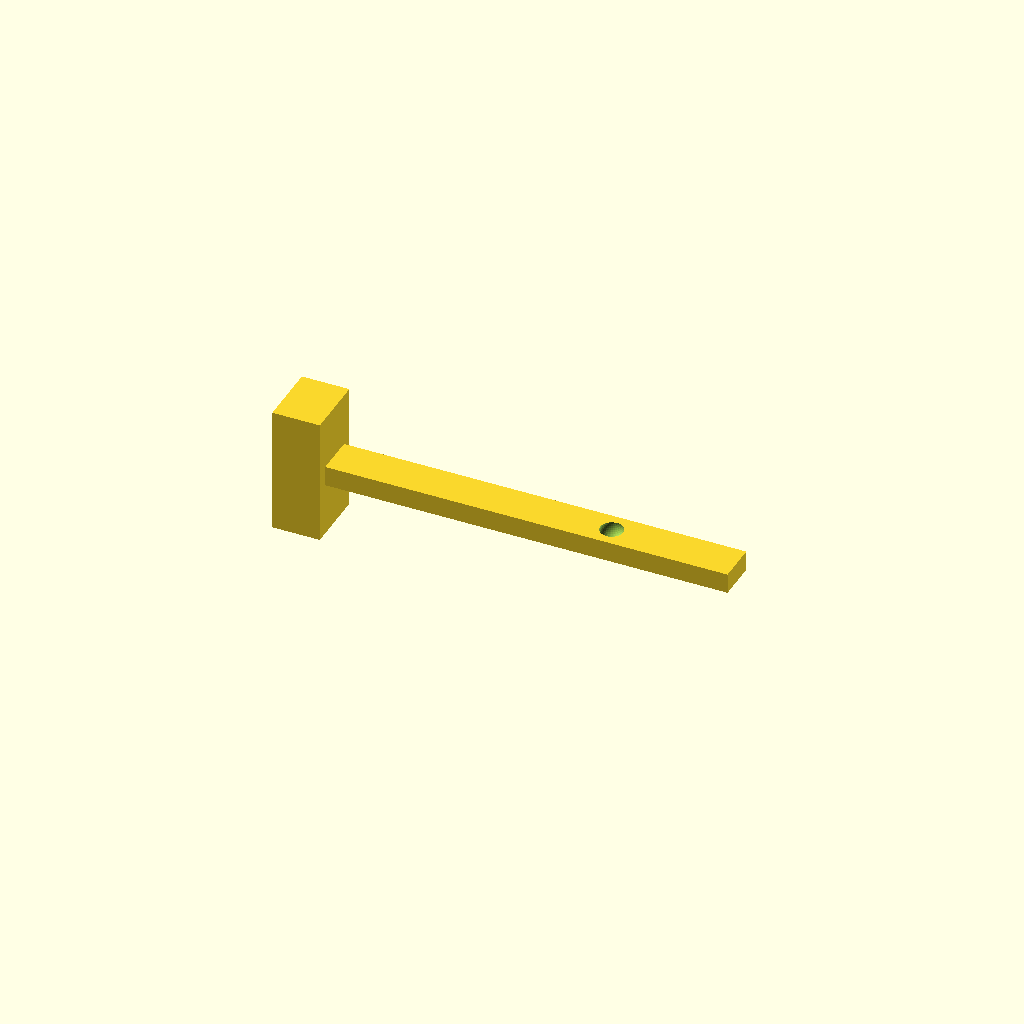
Cell 1: rendered with the file's own defaults.
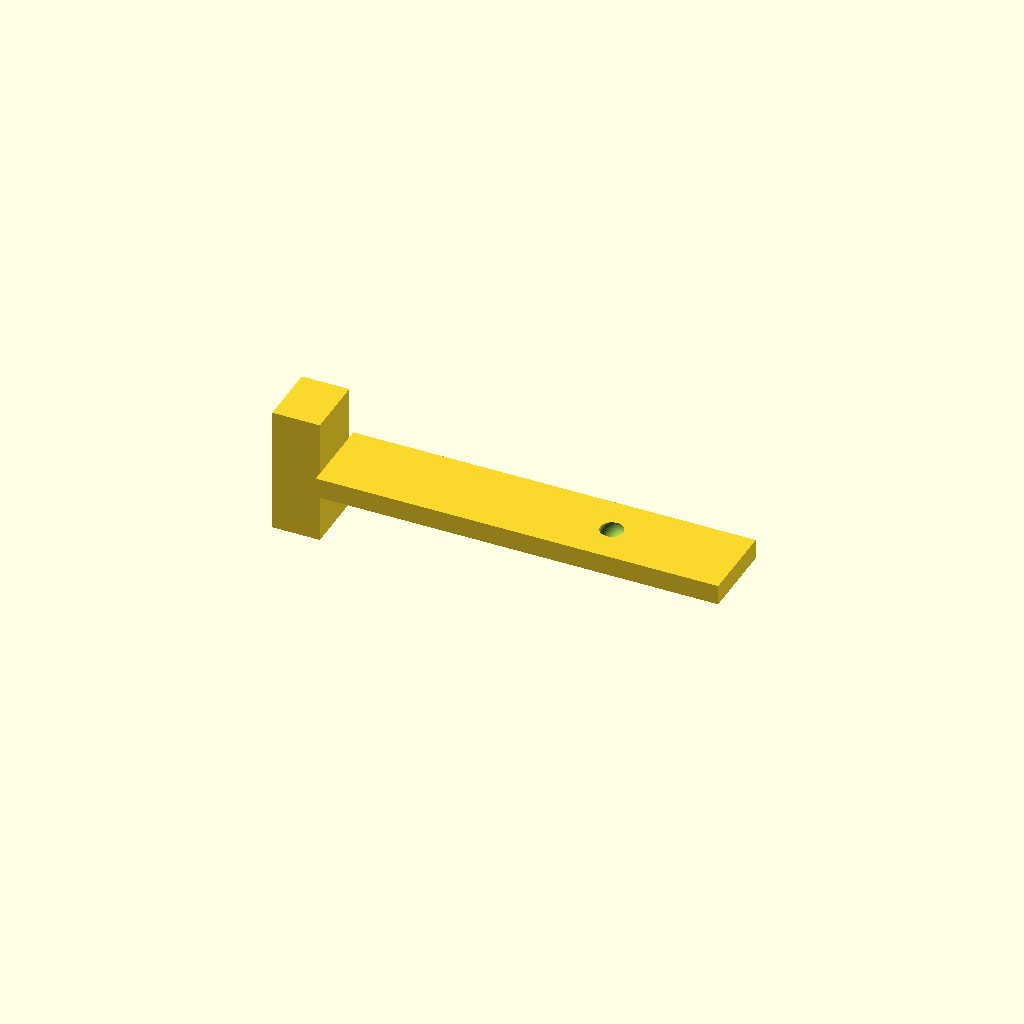
Cell 2 — tang_w set to 10.16, the other parameters unchanged.
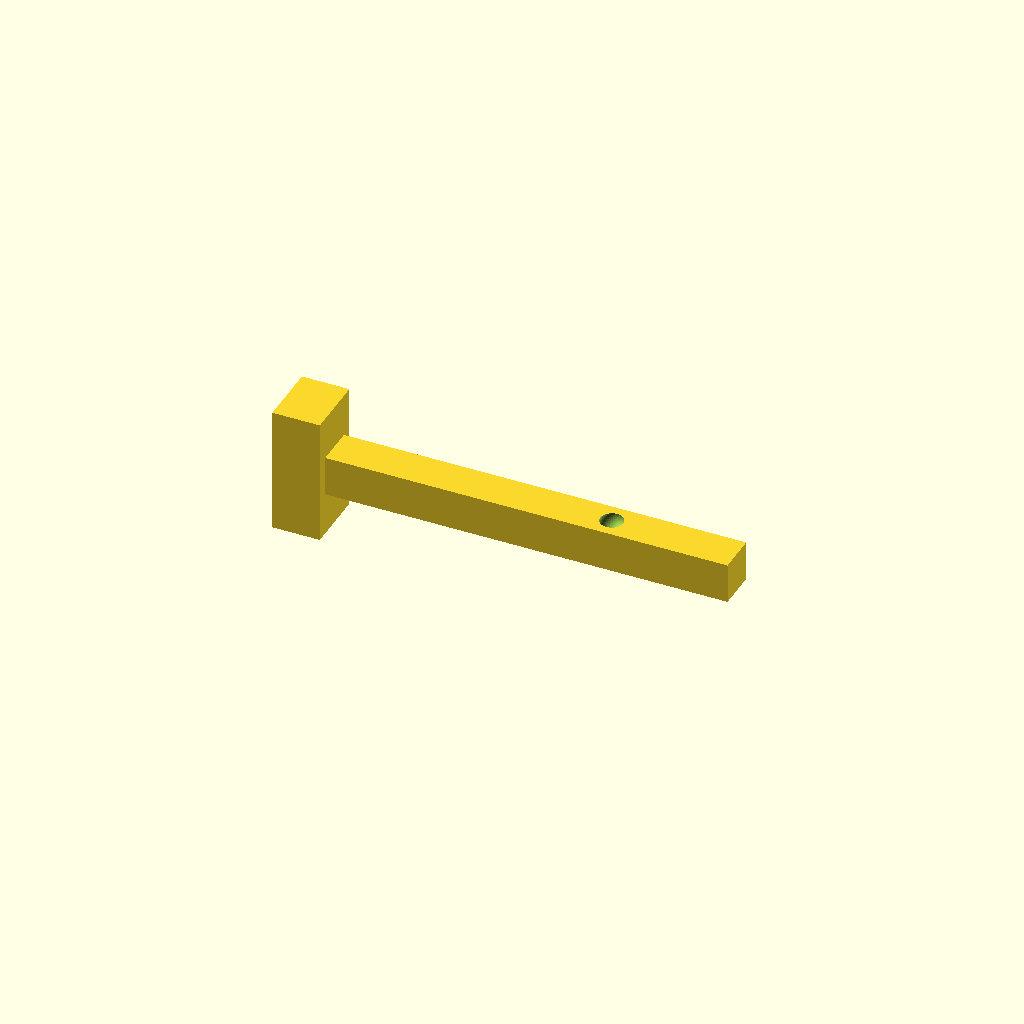
Cell 3 — tang_h set to 5.08, the other parameters unchanged.
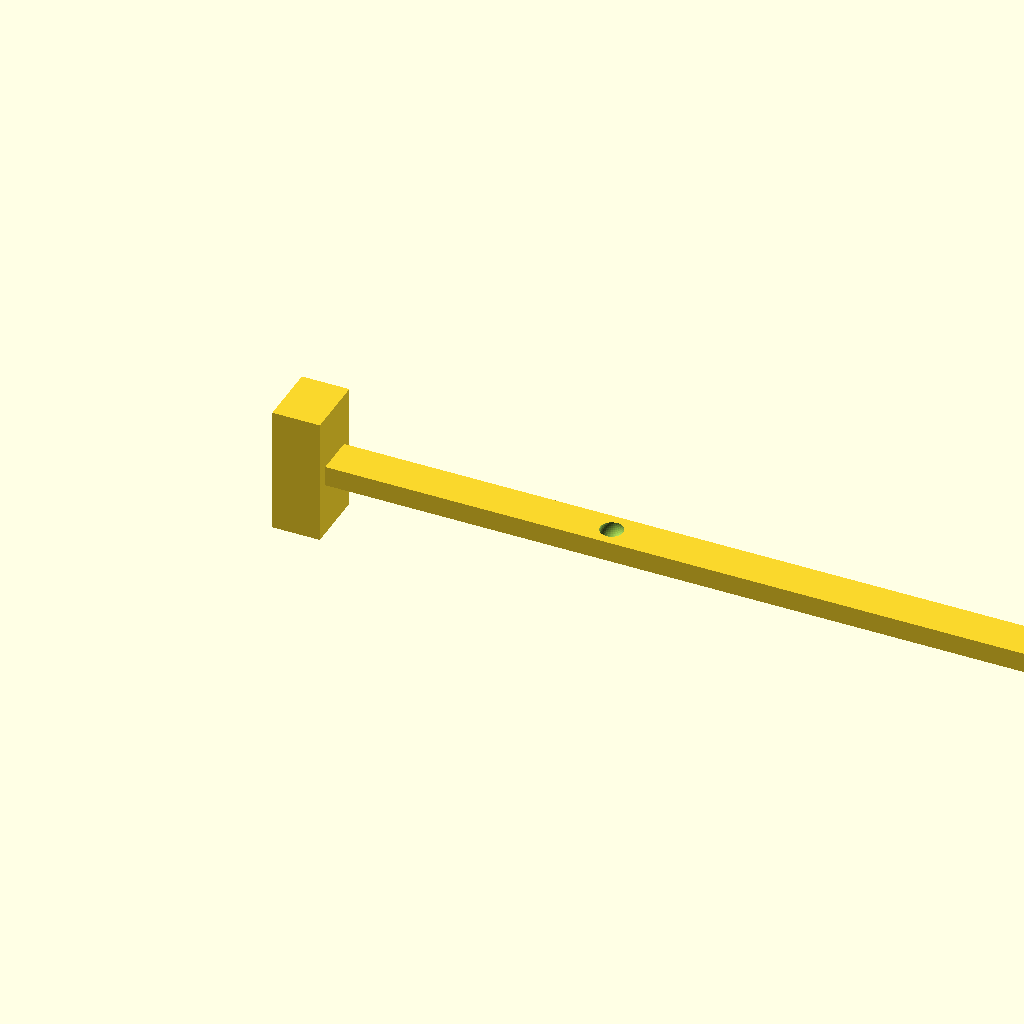
Cell 4 — tang_l set to 101.6, the other parameters unchanged.
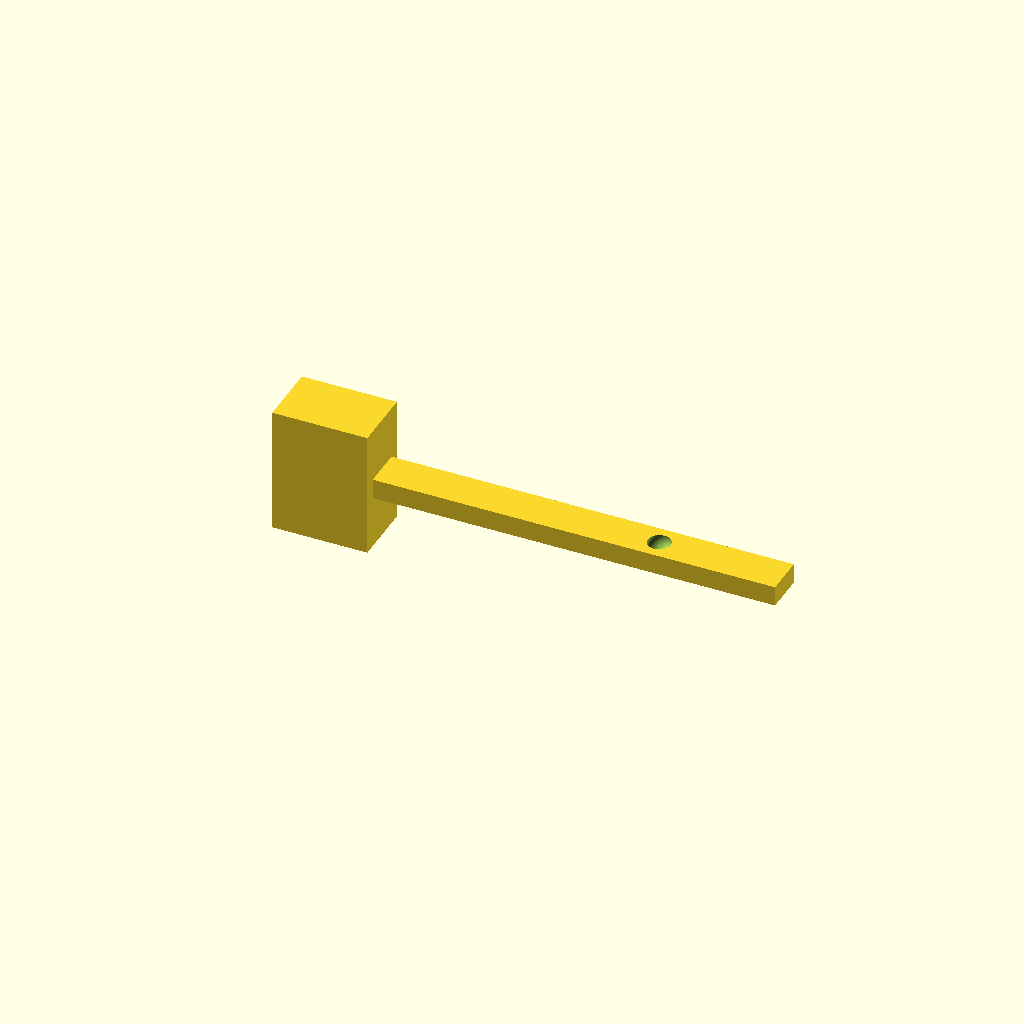
Cell 5 — shoulder_t set to 12, the other parameters unchanged.
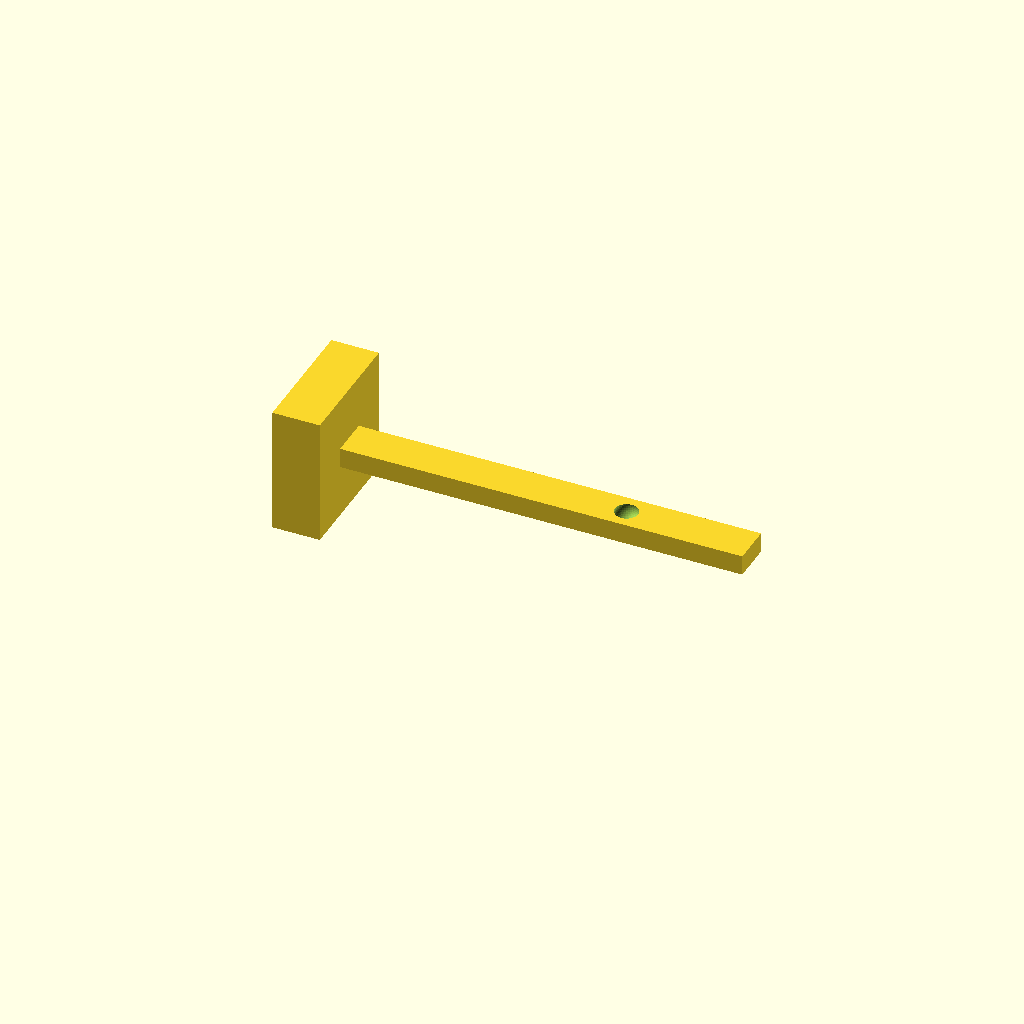
Cell 6: shoulder_w = 16 (everything else at default).
All cells are drawn from one camera (rotation 55°, 0°, 25°, orthographic, colour scheme Cornfield), so only the parameter changes between them.
Source of the model, 02_CAD_Source/Alternate_CAD_Scripts/openscad/main_comb_tang_visual.scad:
// TAYLKOMB corrected main comb passive tang visual
tang_w = 5.08;
tang_h = 2.54;
tang_l = 50.8;
shoulder_t = 6;
shoulder_w = 8;
shoulder_h = 16;
difference() {
    union() {
        cube([shoulder_t, shoulder_w, shoulder_h], center=false);
        translate([shoulder_t, (shoulder_w - tang_w)/2, (shoulder_h - tang_h)/2]) cube([tang_l, tang_w, tang_h], center=false);
    }
    translate([shoulder_t + 35, shoulder_w/2, shoulder_h/2 + tang_h/2 - 0.4]) sphere(r=1.5, $fn=40);
}
Customizer parameters (derived from the source; name, type, default, range or options):
tang_w: number, default 5.08
tang_h: number, default 2.54
tang_l: number, default 50.8
shoulder_t: number, default 6
shoulder_w: number, default 8
shoulder_h: number, default 16
